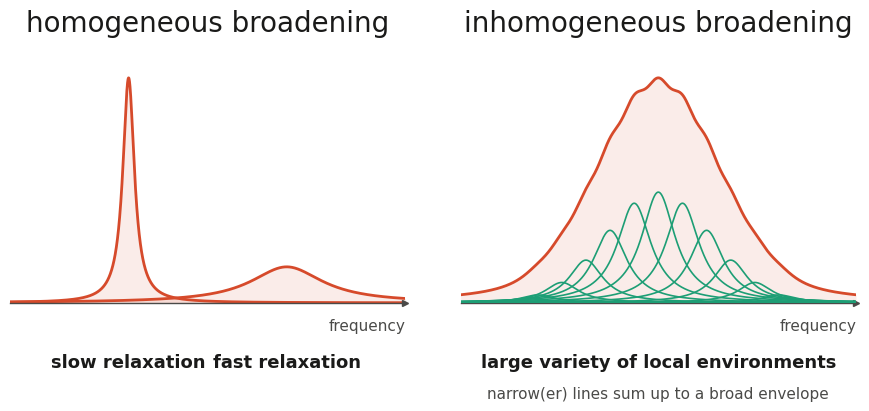

This figure's Python source:
"""
Homogeneous vs. inhomogeneous line broadening — publication-style figure.

Panel a: two Lorentzian lines with equal integrated area. The width is set by
         the relaxation time T2 (FWHM = 1 / (pi * T2) in angular-frequency-free
         units), so faster relaxation gives a shorter, broader line.
Panel b: several narrow Lorentzians at slightly different centre frequencies.
         Their sum (and the Gaussian distribution of centres) produces a broad
         envelope that hides the true homogeneous width.

Run:  python broadening_figure.py
Out:  broadening.png, broadening.pdf, broadening.svg
"""

import numpy as np
import matplotlib.pyplot as plt
from matplotlib.ticker import NullLocator

# =============================================================================
# FONT SIZES  <-- edit these
# =============================================================================
FS_PANEL_TITLE = 20 #15.0   # "a) homogeneous broadening"
FS_CURVE_LABEL = 13 #13.0   # "long T2", "many shifted lines"
FS_CURVE_SUB = 11.0     # "slow relaxation", "narrow lines sum to ..."
FS_AXIS_LABEL = 11.0    # the "frequency" axis label
FS_ANNOTATION = 10.5    # FWHM annotation (only drawn if SHOW_FWHM = True)

FONT_FAMILY = "DejaVu Sans"   # e.g. "Arial", "Helvetica", "DejaVu Serif"
TITLE_WEIGHT = "normal"       # "normal" | "bold"
LABEL_WEIGHT = "bold"         # weight of the FS_CURVE_LABEL texts

# =============================================================================
# FIGURE SIZE / OUTPUT  <-- edit these
# =============================================================================
FIG_W, FIG_H = 9.0, 4.2   # inches
DPI = 300
OUT_BASENAME = "broadening"
OUT_FORMATS = ("png", "pdf", "svg")
TRANSPARENT = False

# =============================================================================
# COLOURS AND LINE WIDTHS  <-- edit these
# =============================================================================
COLOR_BROAD = "#D64A2B"    # observed / homogeneous lineshapes
COLOR_LINES = "#1D9E75"    # individual packets in panel b
COLOR_AXIS = "#4A4A48"
COLOR_TEXT = "#1A1A19"

LW_BROAD = 2.0
LW_LINES = 1.2
LW_AXIS = 1.0

FILL_ALPHA = 0.10          # 0 = no fill under the curves

# =============================================================================
# PHYSICS  <-- edit these
# =============================================================================
# Panel a: two homogeneous lines, same area, different T2.
T2_SLOW = 1.00             # long T2  -> narrow line   (arbitrary units)
T2_FAST = 0.16             # short T2 -> broad line
PEAK_AREA = 1.0            # integrated intensity, identical for both lines

# Panel b: inhomogeneous ensemble. The envelope is the actual sum of the drawn
# packets, so the two are guaranteed to be consistent.
N_PACKETS = 11             # number of individual spin packets drawn and summed
SPREAD_FWHM = 3.4          # FWHM of the Gaussian distribution of centre frequencies
COVERAGE_SIGMAS = 2.3      # how far out the packets are placed, in sigma
PACKET_FWHM_RATIO = 1.7    # packet FWHM / packet spacing
                           #   ~1.0 -> smooth envelope
                           #   <0.7 -> visibly scalloped sum (spikier lines)

SHOW_FWHM = False          # draw a double-headed FWHM arrow on each panel-a line

# =============================================================================
# TEXT  <-- edit these
# =============================================================================
TITLE_A = "homogeneous broadening"
TITLE_B = "inhomogeneous broadening"
LABEL_A1, SUB_A1 =  "slow relaxation", ''
LABEL_A2, SUB_A2 = "fast relaxation" ,''
LABEL_B, SUB_B = "large variety of local environments", "narrow(er) lines sum up to a broad envelope"
XLABEL = "frequency"

# =============================================================================
# Lineshape helpers
# =============================================================================


def lorentzian(x, x0, t2, area=1.0):
    """Area-normalised Lorentzian; FWHM = 1 / (pi * T2)."""
    hwhm = 1.0 / (2.0 * np.pi * t2)
    return area * hwhm / (np.pi * ((x - x0) ** 2 + hwhm**2))


def gaussian(x, x0, fwhm, area=1.0):
    sigma = fwhm / (2.0 * np.sqrt(2.0 * np.log(2.0)))
    return area / (sigma * np.sqrt(2.0 * np.pi)) * np.exp(-0.5 * ((x - x0) / sigma) ** 2)


def style_axis(ax, xmax_text):
    """Bare frequency axis with an arrowhead, no ticks, no box."""
    for side in ("top", "right", "left"):
        ax.spines[side].set_visible(False)
    ax.spines["bottom"].set_color(COLOR_AXIS)
    ax.spines["bottom"].set_linewidth(LW_AXIS)
    ax.xaxis.set_major_locator(NullLocator())
    ax.yaxis.set_major_locator(NullLocator())
    ax.plot(1, 0, marker=">", transform=ax.get_yaxis_transform(),
            clip_on=False, color=COLOR_AXIS, markersize=5)
    ax.text(xmax_text, -0.06, XLABEL, transform=ax.get_xaxis_transform(),
            ha="right", va="top", fontsize=FS_AXIS_LABEL, color=COLOR_AXIS)


def caption(ax, x, label, sub):
    """Two-line caption under a curve, in axes-fraction y."""
    ax.text(x, -0.20, label, transform=ax.get_xaxis_transform(), ha="center",
            va="top", fontsize=FS_CURVE_LABEL, fontweight=LABEL_WEIGHT,
            color=COLOR_TEXT)
    ax.text(x, -0.33, sub, transform=ax.get_xaxis_transform(), ha="center",
            va="top", fontsize=FS_CURVE_SUB, color=COLOR_AXIS)


def fwhm_marker(ax, x0, t2, peak):
    width = 1.0 / (np.pi * t2)
    y = peak / 2.0
    ax.annotate("", xy=(x0 - width / 2, y), xytext=(x0 + width / 2, y),
                arrowprops=dict(arrowstyle="<->", color=COLOR_AXIS, lw=0.9))
    ax.text(x0, y * 1.08, r"$1/\pi T_2$", ha="center", va="bottom",
            fontsize=FS_ANNOTATION, color=COLOR_AXIS)


# =============================================================================
# Figure
# =============================================================================


def make_figure():
    plt.rcParams["font.family"] = FONT_FAMILY
    plt.rcParams["svg.fonttype"] = "none"          # keep text editable in SVG
    plt.rcParams["pdf.fonttype"] = 42              # TrueType, editable in Illustrator

    fig, (ax_a, ax_b) = plt.subplots(1, 2, figsize=(FIG_W, FIG_H), dpi=DPI)
    fig.subplots_adjust(left=0.03, right=0.97, top=0.86, bottom=0.26, wspace=0.14)

    # ---------------- panel a ----------------
    span = 3.0 / (np.pi * T2_FAST)
    c1, c2 = -span * 0.30, span * 0.30
    x = np.linspace(c1 - span * 0.45, c2 + span * 0.45, 4000)

    y1 = lorentzian(x, c1, T2_SLOW, PEAK_AREA)
    y2 = lorentzian(x, c2, T2_FAST, PEAK_AREA)

    for y in (y1, y2):
        ax_a.plot(x, y, color=COLOR_BROAD, lw=LW_BROAD, solid_joinstyle="round")
        if FILL_ALPHA:
            ax_a.fill_between(x, y, color=COLOR_BROAD, alpha=FILL_ALPHA, lw=0)

    if SHOW_FWHM:
        fwhm_marker(ax_a, c1, T2_SLOW, y1.max())
        fwhm_marker(ax_a, c2, T2_FAST, y2.max())

    ax_a.set_xlim(x[0], x[-1])
    ax_a.set_ylim(0, y1.max() * 1.12)
    ax_a.set_title(TITLE_A, fontsize=FS_PANEL_TITLE, fontweight=TITLE_WEIGHT,
                   color=COLOR_TEXT, pad=14)
    style_axis(ax_a, x[-1])
    caption(ax_a, c1, LABEL_A1, SUB_A1)
    caption(ax_a, c2, LABEL_A2, SUB_A2)

    # ---------------- panel b ----------------
    xb = np.linspace(-SPREAD_FWHM * 1.6, SPREAD_FWHM * 1.6, 6000)
    sigma = SPREAD_FWHM / (2.0 * np.sqrt(2.0 * np.log(2.0)))
    centres = np.linspace(-COVERAGE_SIGMAS * sigma, COVERAGE_SIGMAS * sigma,
                          N_PACKETS)
    spacing = centres[1] - centres[0]

    # Each packet is one homogeneous line. Its area is the population sitting at
    # that centre frequency, read off the Gaussian distribution of centres.
    packet_fwhm = PACKET_FWHM_RATIO * spacing
    packet_t2 = 1.0 / (np.pi * packet_fwhm)
    weights = gaussian(centres, 0.0, SPREAD_FWHM) * spacing

    packets = np.array([lorentzian(xb, c, packet_t2, w)
                        for c, w in zip(centres, weights)])
    envelope = packets.sum(axis=0)      # the observed line IS the sum

    ax_b.plot(xb, envelope, color=COLOR_BROAD, lw=LW_BROAD, zorder=2)
    if FILL_ALPHA:
        ax_b.fill_between(xb, envelope, color=COLOR_BROAD, alpha=FILL_ALPHA,
                          lw=0, zorder=1)
    for p in packets:
        ax_b.plot(xb, p, color=COLOR_LINES, lw=LW_LINES, zorder=3)

    ax_b.set_xlim(xb[0], xb[-1])
    ax_b.set_ylim(0, envelope.max() * 1.12)
    ax_b.set_title(TITLE_B, fontsize=FS_PANEL_TITLE, fontweight=TITLE_WEIGHT,
                   color=COLOR_TEXT, pad=14)
    style_axis(ax_b, xb[-1])
    caption(ax_b, 0.0, LABEL_B, SUB_B)

    return fig


if __name__ == "__main__":
    fig = make_figure()
    for fmt in OUT_FORMATS:
        fig.savefig(f"{OUT_BASENAME}.{fmt}", dpi=DPI, transparent=TRANSPARENT,
                    bbox_inches="tight", pad_inches=0.12)
        print(f"wrote {OUT_BASENAME}.{fmt}")
    plt.close(fig)
